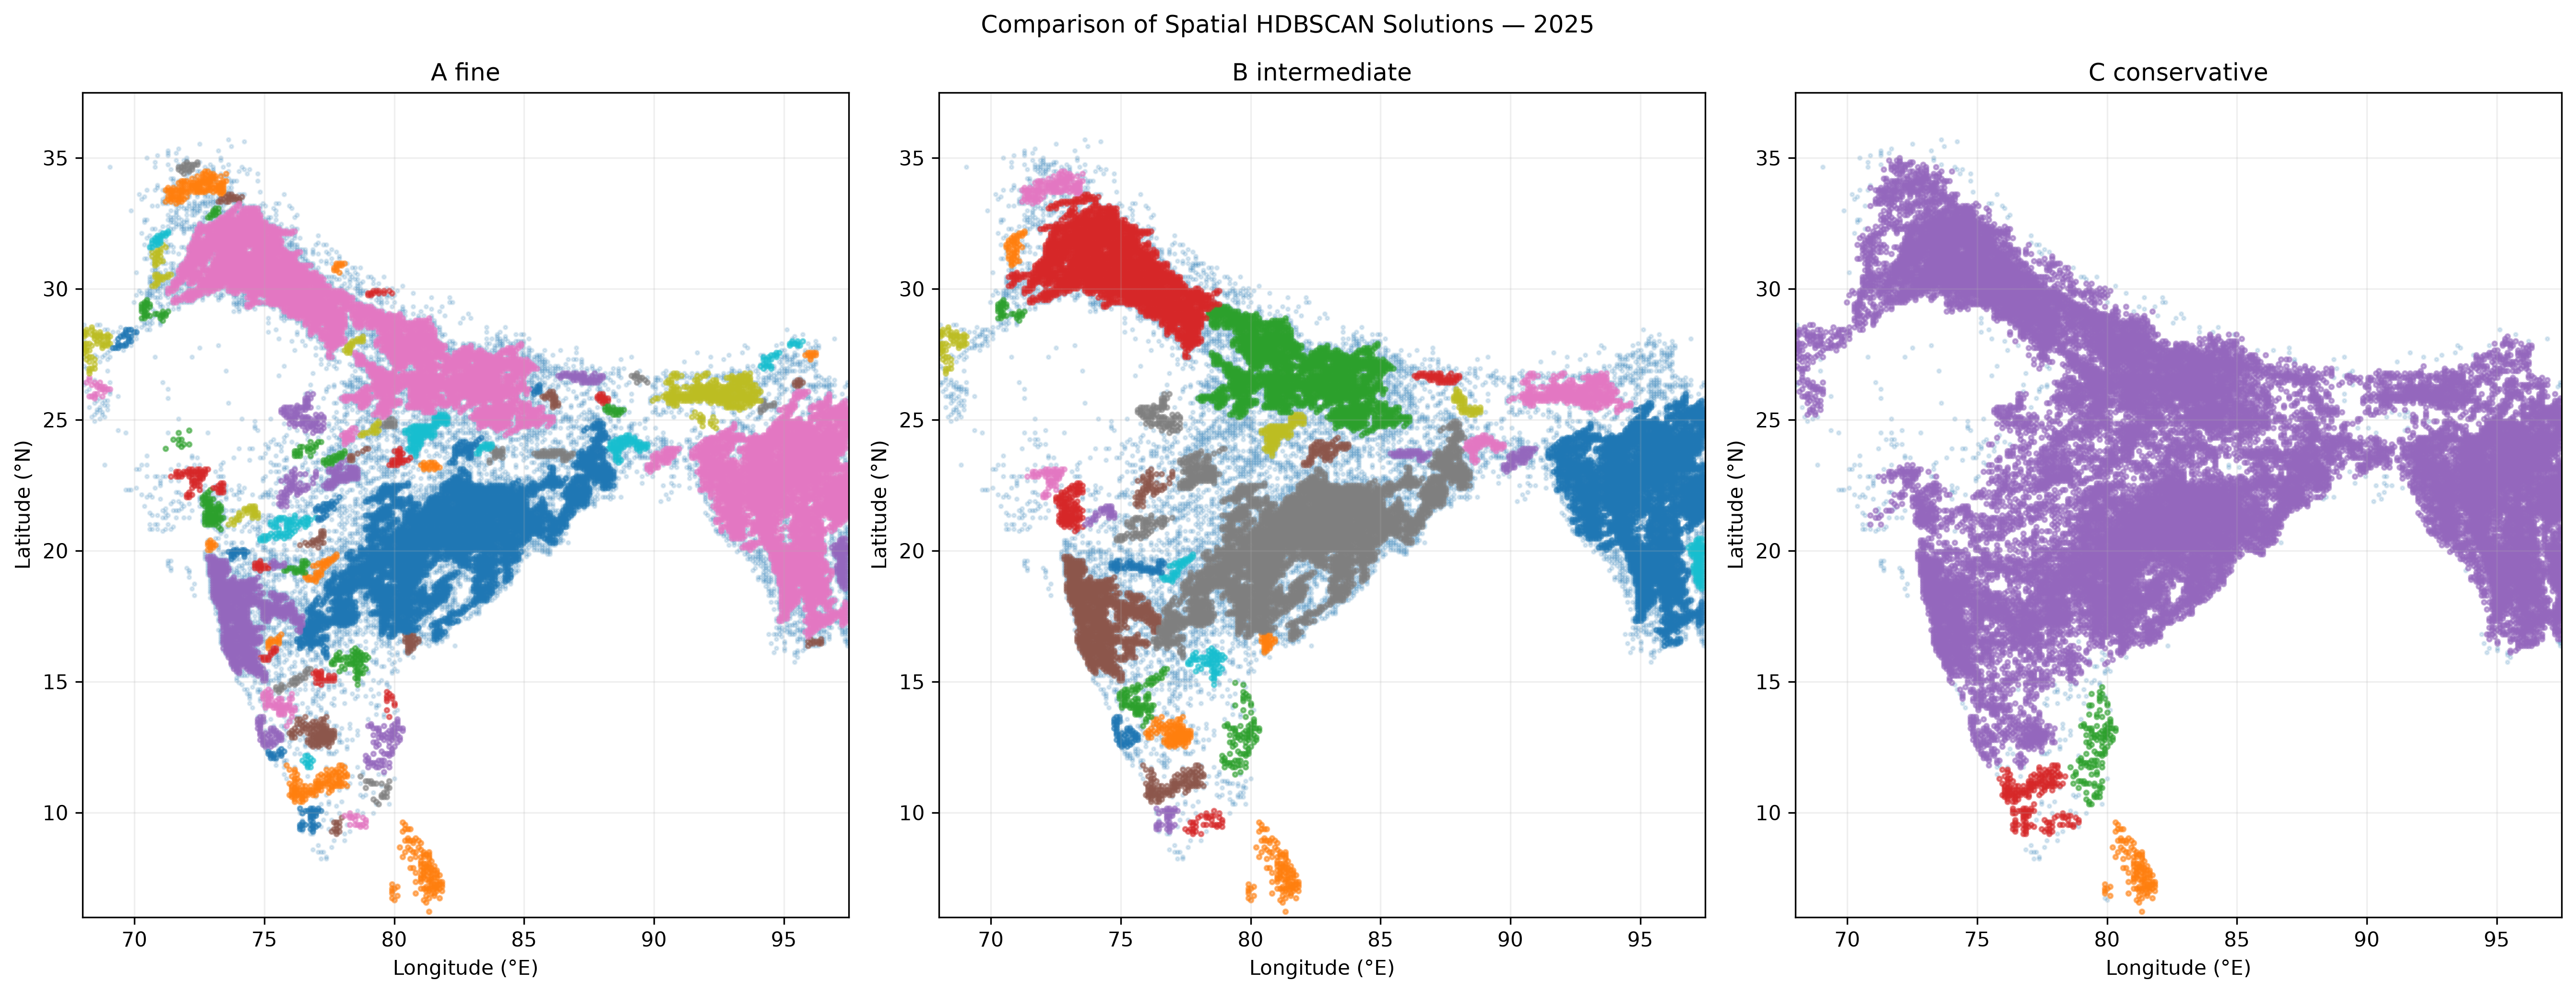

The file beside this chart, header and first rows:
solution, min_cluster_size, min_samples, clusters, noise_points, noise_percent, largest_cluster, largest_cluster_fraction, median_cluster_size, smallest_cluster, mean_persistence, max_persistence
A_fine, 10, 5, 86, 5811, 28.93, 3585, 0.1785, 22.5, 10, 0.1271, 0.3817
B_intermediate, 30, 5, 37, 5978, 29.76, 3585, 0.1785, 72.0, 30, 0.1545, 0.3436
C_conservative, 100, 10, 4, 430, 2.141, 19201, 0.956, 165.5, 123, 0.1286, 0.195
